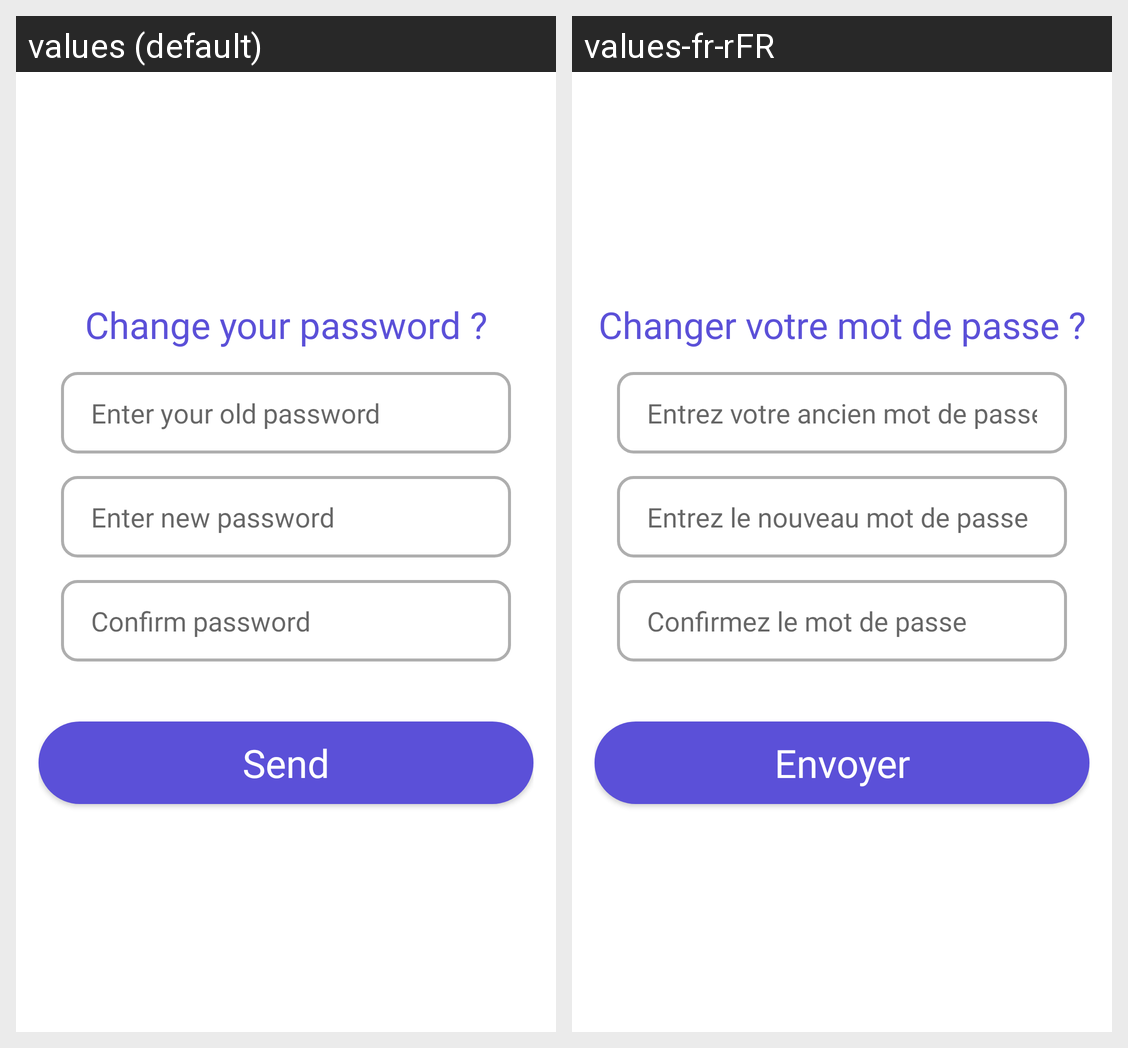

This grid shows one Android layout under two languages. Give, for every string resource on the screen, its name, the default text and each shown locale's text.
Android screen res/layout/activity_change_password.xml rendered under 2 locales, left to right: values (default), values-fr-rFR. Device: Nexus 5 (rendered at 1080×1920; each locale shown at half size, 540×960, under a caption strip naming it); theme Theme.Najahni.
Strings drawn on this screen, with the default value and each locale's value (text and hints the layout hard-codes, and strings that could not be matched under every locale, appear in the picture but are not listed):

change_password
  values: Change your password ?
  values-fr-rFR: Changer votre mot de passe ?

old_password
  values: Enter your old password
  values-fr-rFR: Entrez votre ancien mot de passe

new_password
  values: Enter new password
  values-fr-rFR: Entrez le nouveau mot de passe

confirm_password
  values: Confirm password
  values-fr-rFR: Confirmez le mot de passe

send
  values: Send
  values-fr-rFR: Envoyer
